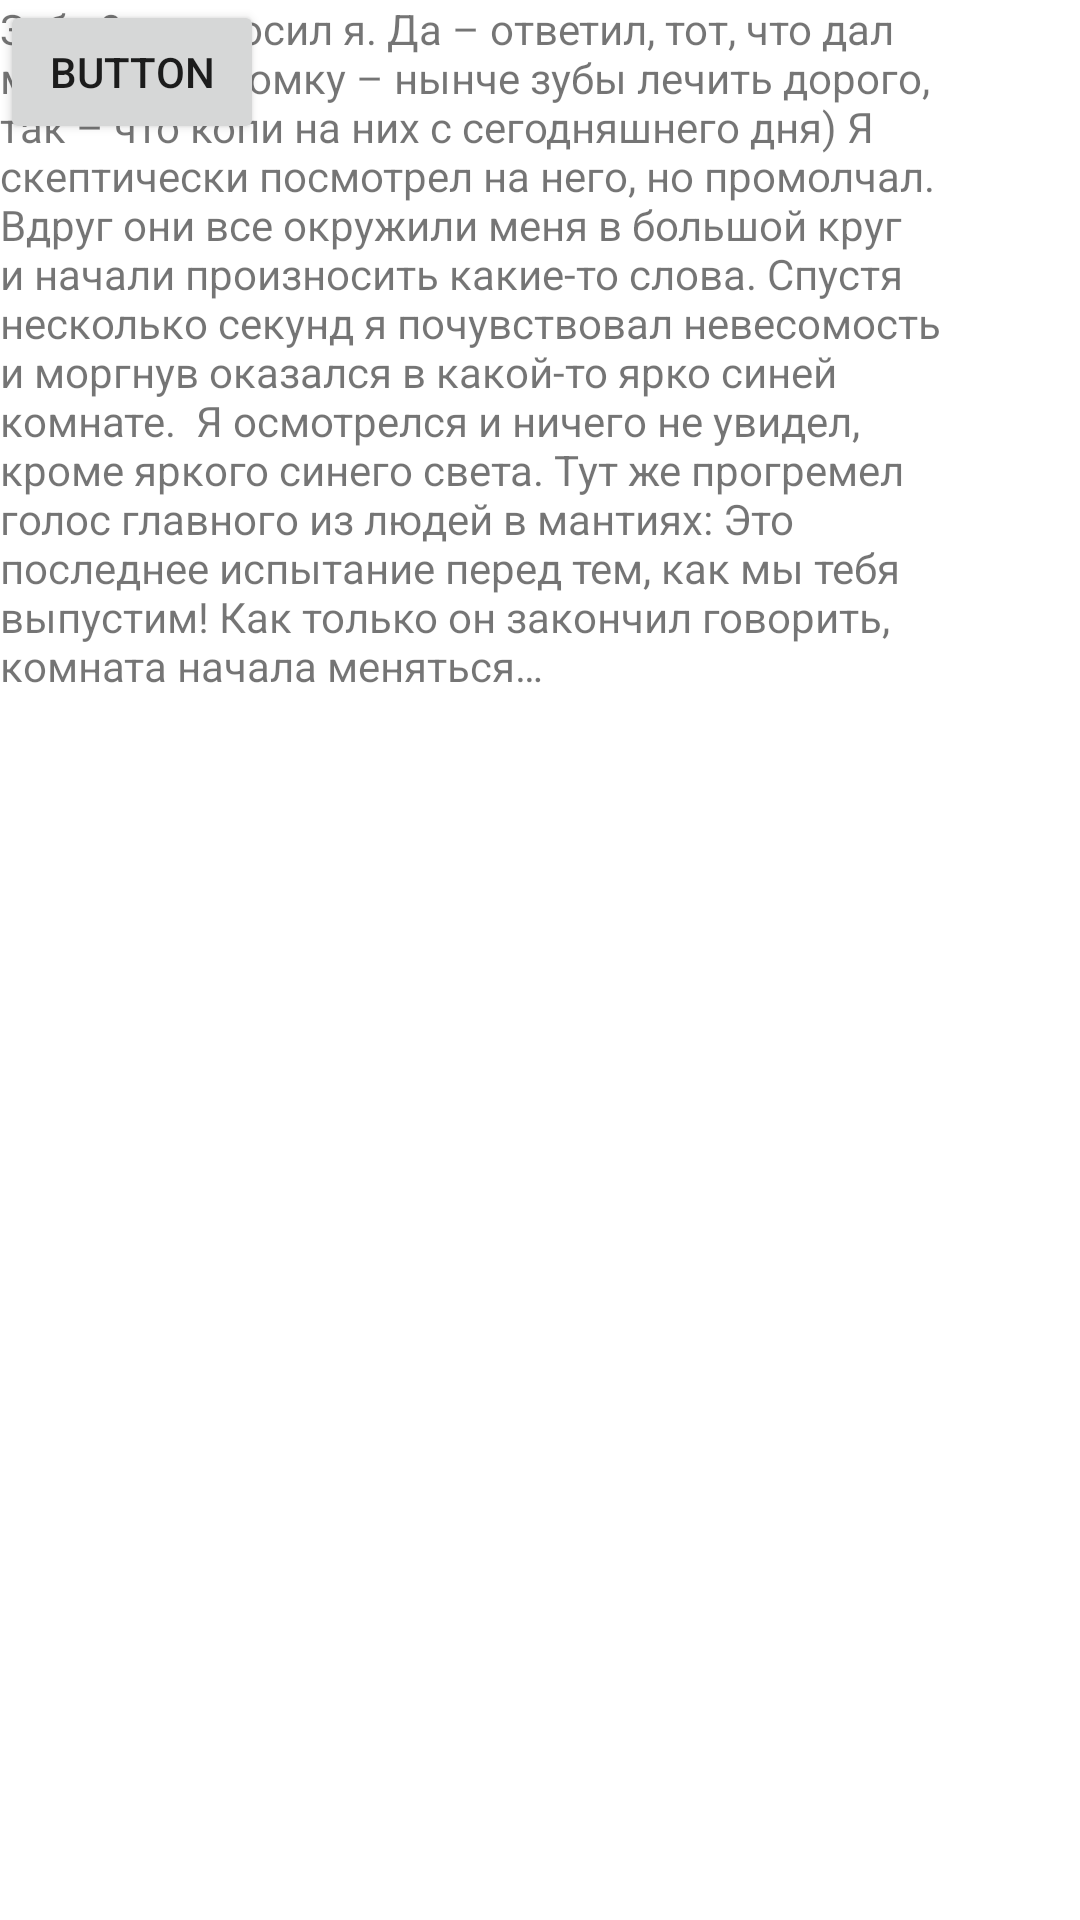

Reconstruct the res/layout file that produces this screen, plus the resources it refers to.
<!-- AndroidManifest.xml: application theme Theme.BrainTrainingExclusiveFromITCUBE -->
<!-- res/layout/activity_lvl7.xml -->
<?xml version="1.0" encoding="utf-8"?>
<androidx.constraintlayout.widget.ConstraintLayout xmlns:android="http://schemas.android.com/apk/res/android"
    xmlns:tools="http://schemas.android.com/tools"
    android:layout_width="match_parent"
    android:layout_height="match_parent">

    <TextView
        android:id="@+id/textView8"
        android:layout_width="316dp"
        android:layout_height="350dp"
        android:text="Зубы? – спросил я. Да – ответил, тот, что дал мне головоломку – нынче зубы лечить дорого, так – что копи на них с сегодняшнего дня) Я скептически посмотрел на него, но промолчал. Вдруг они все окружили меня в большой круг и начали произносить какие-то слова. Спустя несколько секунд я почувствовал невесомость и моргнув оказался в какой-то ярко синей комнате.  Я осмотрелся и ничего не увидел, кроме яркого синего света. Тут же прогремел голос главного из людей в мантиях: Это последнее испытание перед тем, как мы тебя выпустим! Как только он закончил говорить, комната начала меняться… "
        tools:layout_editor_absoluteX="47dp"
        tools:layout_editor_absoluteY="16dp" />

    <Button
        android:id="@+id/buttonGoLvl7_1"
        android:layout_width="wrap_content"
        android:layout_height="wrap_content"
        android:text="Button"
        tools:layout_editor_absoluteX="159dp"
        tools:layout_editor_absoluteY="434dp" />
</androidx.constraintlayout.widget.ConstraintLayout>
<!-- resources referenced by this layout -->
<resources>
  <style name="Theme.BrainTrainingExclusiveFromITCUBE" parent="Theme.MaterialComponents.DayNight.NoActionBar">
          
          <item name="colorPrimary">@color/purple_500</item>
          <item name="colorPrimaryVariant">@color/purple_700</item>
          <item name="colorOnPrimary">@color/white</item>
          
          <item name="colorSecondary">@color/teal_200</item>
          <item name="colorSecondaryVariant">@color/teal_700</item>
          <item name="colorOnSecondary">@color/black</item>
          
          <item name="android:statusBarColor" tools:targetApi="l">?attr/colorPrimaryVariant</item>
          
          <item name="android:windowFullscreen">true</item>
      </style>
  <!-- not gathered from this repository: default colours our renderer supplied (Android Studio template values) -->
  <color name="purple_500">#FF6200EE</color>
  <color name="purple_700">#FF3700B3</color>
  <color name="teal_200">#FF03DAC5</color>
  <color name="teal_700">#FF018786</color>
  <color name="black">#FF000000</color>
  <color name="white">#FFFFFFFF</color>
</resources>
